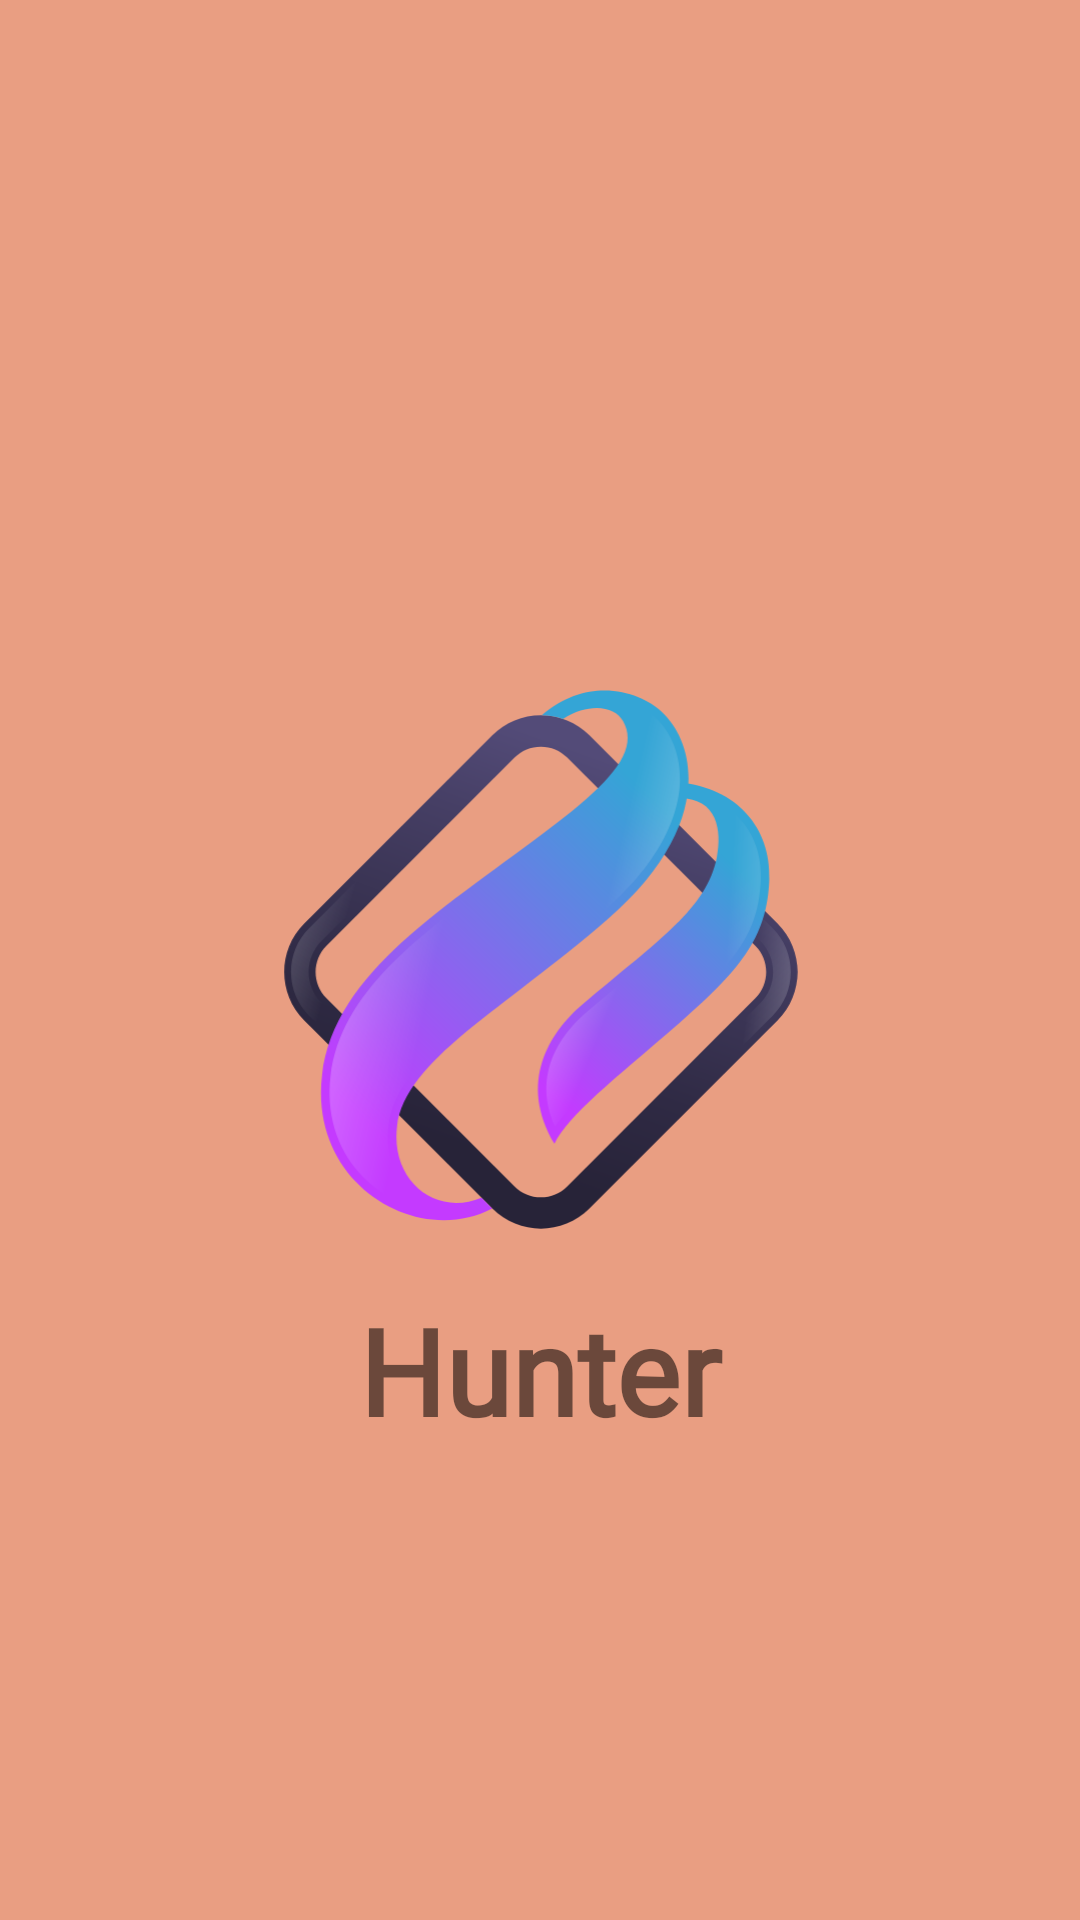

Android layout source for this screen:
<!-- AndroidManifest.xml: application theme AppTheme -->
<!-- res/layout/activity_main.xml -->
<?xml version="1.0" encoding="utf-8"?>
<RelativeLayout xmlns:android="http://schemas.android.com/apk/res/android"
    xmlns:app="http://schemas.android.com/apk/res-auto"
    xmlns:tools="http://schemas.android.com/tools"
    android:layout_width="match_parent"
    android:layout_height="match_parent"
    tools:context=".view.SplashScreen"
    android:background="@color/splash_back_color">

   <ImageView
       android:id="@+id/logo"
       android:layout_width="180dp"
       android:layout_height="180dp"
       android:src="@drawable/ic_logo"
       android:layout_centerVertical="true"
       android:layout_centerHorizontal="true"
       />

   <TextView
       android:layout_width="match_parent"
       android:layout_height="wrap_content"
       android:layout_below="@+id/logo"
       android:layout_marginTop="20dp"
       android:fontFamily="@font/arizonia"
       android:text="Hunter"
       android:textAlignment="center"
       android:textSize="40dp"
       android:textStyle="bold" />

</RelativeLayout>
<!-- resources referenced by this layout -->
<resources>
  <color name="splash_back_color">#E99E82</color>
  <!-- drawable ic_logo: vector/xml drawable (drawable, 10343 chars, omitted) -->
  <style name="AppTheme" parent="Theme.AppCompat.Light.NoActionBar">
          
          <item name="colorPrimary">@color/colorPrimary</item>
          <item name="colorPrimaryDark">@color/colorPrimaryDark</item>
          <item name="colorAccent">@color/colorAccent</item>
          <item name="android:forceDarkAllowed">false</item>
      </style>
  <color name="colorPrimary">#6200EE</color>
  <color name="colorPrimaryDark">#3700B3</color>
  <color name="colorAccent">#03DAC5</color>
</resources>
